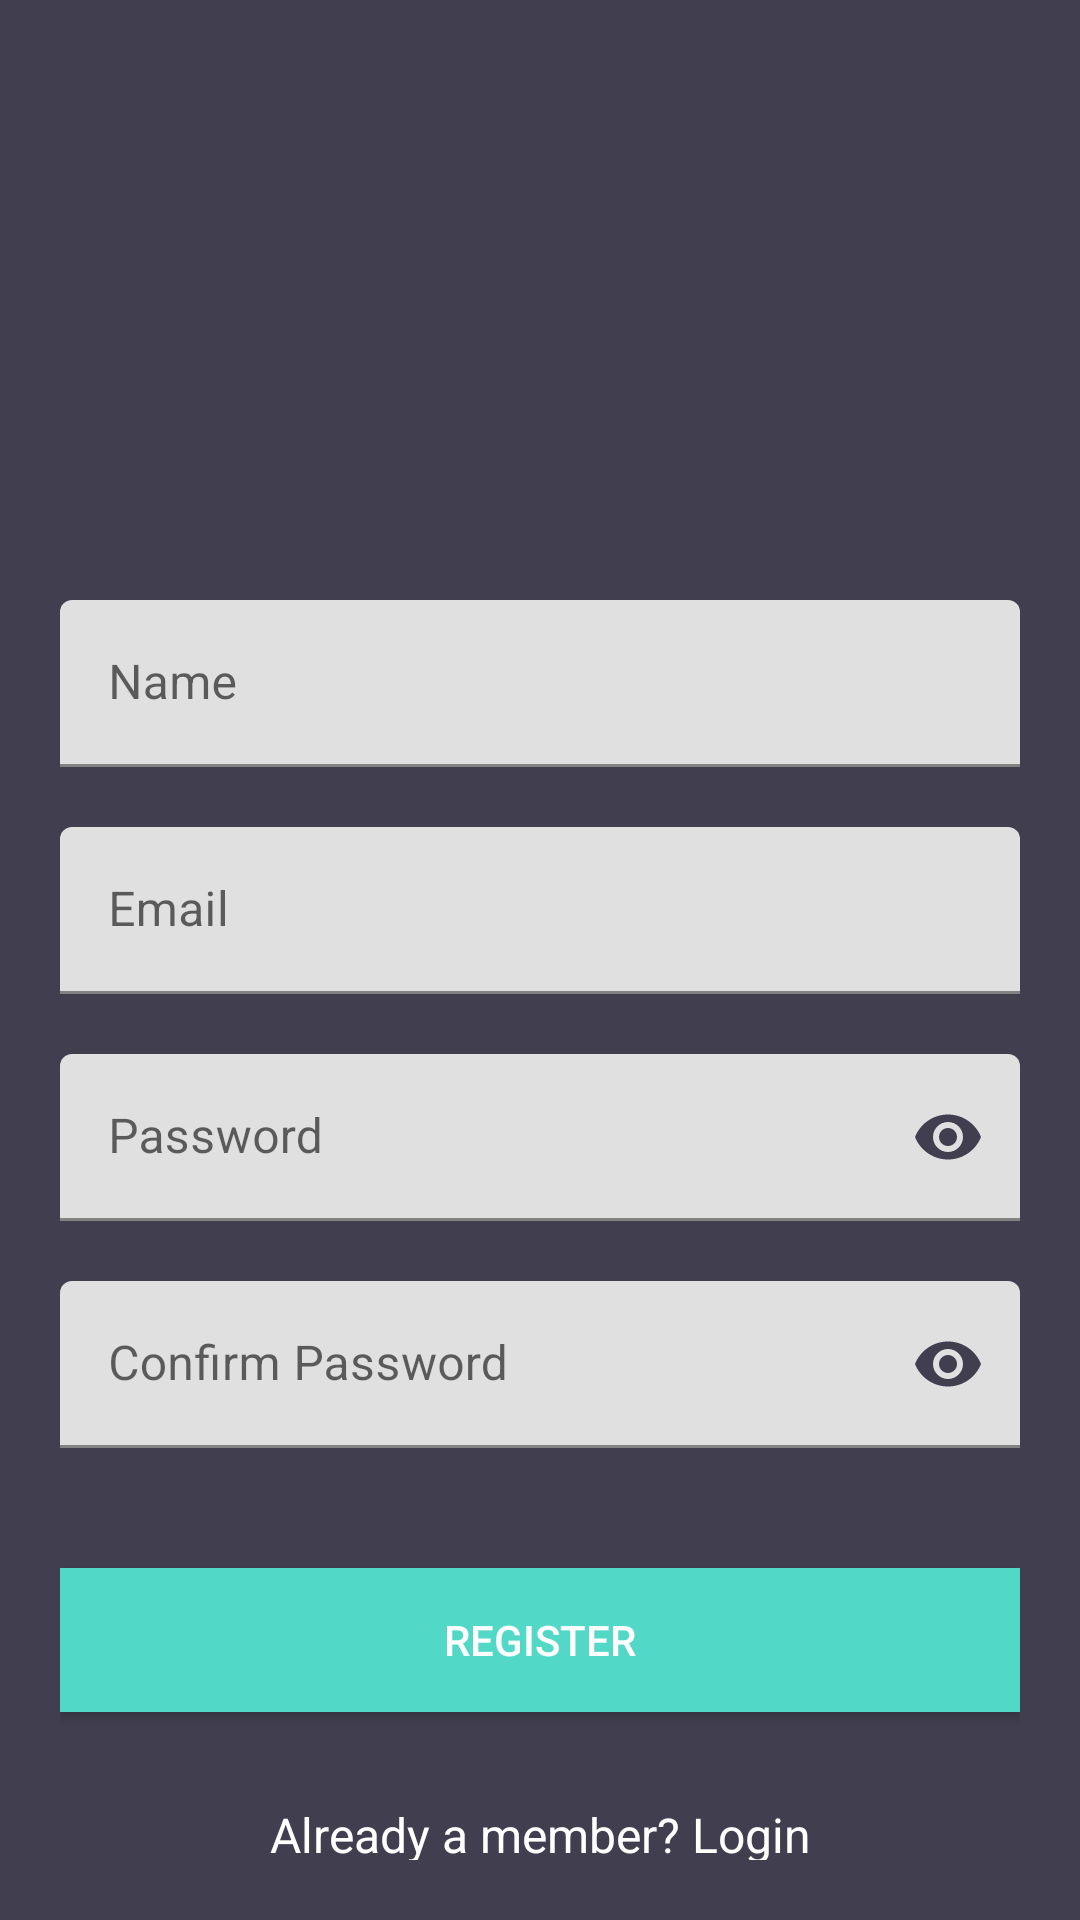

Layout XML and referenced resources for this Android screen:
<!-- AndroidManifest.xml: application theme AppTheme -->
<!-- res/layout/act_register.xml -->
<?xml version="1.0" encoding="utf-8"?>
<androidx.core.widget.NestedScrollView xmlns:android="http://schemas.android.com/apk/res/android"
    xmlns:app="http://schemas.android.com/apk/res-auto"
    xmlns:tools="http://schemas.android.com/tools"
    android:id="@+id/nestedScrollView"
    android:layout_width="match_parent"
    android:layout_height="match_parent"
    android:background="@color/colorBackground"
    android:paddingLeft="20dp"
    android:paddingTop="20dp"
    android:paddingRight="20dp"
    android:paddingBottom="20dp"
    tools:context=".activity.ActRegister">

    <androidx.appcompat.widget.LinearLayoutCompat
        android:layout_width="match_parent"
        android:layout_height="match_parent"
        android:orientation="vertical">

        <androidx.appcompat.widget.AppCompatImageView
            android:layout_width="100dp"
            android:layout_height="100dp"
            android:layout_gravity="center_horizontal"
            android:layout_marginTop="40dp"
            android:src="@drawable/ic_logo" />

        <com.google.android.material.textfield.TextInputLayout
            android:id="@+id/textInputLayoutName"
            android:layout_width="match_parent"
            android:layout_height="wrap_content"
            android:layout_marginTop="40dp">

            <com.google.android.material.textfield.TextInputEditText
                android:id="@+id/textInputEditTextName"
                android:layout_width="match_parent"
                android:layout_height="wrap_content"
                android:hint="@string/hint_name"
                android:imeOptions="actionNext"
                android:inputType="textCapWords"
                android:maxLines="1"
                android:textColor="@color/colorBackground" />
        </com.google.android.material.textfield.TextInputLayout>

        <com.google.android.material.textfield.TextInputLayout
            android:id="@+id/textInputLayoutEmail"
            android:layout_width="match_parent"
            android:layout_height="wrap_content"
            android:layout_marginTop="20dp">

            <com.google.android.material.textfield.TextInputEditText
                android:id="@+id/textInputEditTextEmail"
                android:layout_width="match_parent"
                android:layout_height="wrap_content"
                android:hint="@string/hint_email"
                android:imeOptions="actionNext"
                android:inputType="textEmailAddress"
                android:maxLines="1"
                android:textColor="@color/colorBackground" />
        </com.google.android.material.textfield.TextInputLayout>

        <com.google.android.material.textfield.TextInputLayout
            android:id="@+id/textInputLayoutPassword"
            android:layout_width="match_parent"
            android:layout_height="wrap_content"
            android:layout_marginTop="20dp"
            app:passwordToggleEnabled="true"
            app:passwordToggleTint="@color/colorBackground">

            <com.google.android.material.textfield.TextInputEditText
                android:id="@+id/textInputEditTextPassword"
                android:layout_width="match_parent"
                android:layout_height="wrap_content"
                android:hint="@string/hint_password"
                android:imeOptions="actionNext"
                android:inputType="textPassword"
                android:maxLines="1"
                android:textColor="@color/colorBackground" />
        </com.google.android.material.textfield.TextInputLayout>

        <com.google.android.material.textfield.TextInputLayout
            android:id="@+id/textInputLayoutConfirmPassword"
            android:layout_width="match_parent"
            android:layout_height="wrap_content"
            android:layout_marginTop="20dp"
            app:passwordToggleEnabled="true"
            app:passwordToggleTint="@color/colorBackground">

            <com.google.android.material.textfield.TextInputEditText
                android:id="@+id/textInputEditTextConfirmPassword"
                android:layout_width="match_parent"
                android:layout_height="wrap_content"
                android:hint="@string/hint_confirm_password"
                android:imeOptions="actionDone"
                android:inputType="textPassword"
                android:maxLines="1"
                android:textColor="@color/colorBackground" />
        </com.google.android.material.textfield.TextInputLayout>

        <androidx.appcompat.widget.AppCompatButton
            android:id="@+id/appCompatButtonRegister"
            android:layout_width="match_parent"
            android:layout_height="wrap_content"
            android:layout_marginTop="40dp"
            android:background="@color/colorTextHint"
            android:text="@string/text_register" />

        <androidx.appcompat.widget.AppCompatTextView
            android:id="@+id/appCompatTextViewLoginLink"
            android:layout_width="fill_parent"
            android:layout_height="wrap_content"
            android:layout_marginTop="30dp"
            android:gravity="center"
            android:text="@string/already_a_member_login"
            android:textSize="16sp" />
    </androidx.appcompat.widget.LinearLayoutCompat>
</androidx.core.widget.NestedScrollView>
<!-- resources referenced by this layout -->
<resources>
  <color name="colorBackground">#413e4f</color>
  <color name="colorTextHint">#51d8c7</color>
  <string name="already_a_member_login">Already a member? Login</string>
  <string name="hint_confirm_password">Confirm Password</string>
  <string name="hint_email">Email</string>
  <string name="hint_name">Name</string>
  <string name="hint_password">Password</string>
  <string name="text_register">Register</string>
  <style name="AppTheme" parent="Theme.MaterialComponents.DayNight.NoActionBar">
          <item name="colorPrimary">@color/colorPrimary</item>
          <item name="colorPrimaryDark">@color/colorPrimaryDark</item>
          <item name="colorAccent">@color/colorAccent</item>
          <item name="android:textColor">@color/colorText</item>
          <item name="android:textColorHint">@color/colorText</item>
          <item name="colorControlNormal">@color/colorText</item>
          <item name="colorControlActivated">@color/colorText</item>
          <item name="android:statusBarColor" tools:targetApi="l">@color/colorPrimary</item>
      </style>
  <color name="colorPrimary">#51d8c7</color>
  <color name="colorPrimaryDark">#51d8c7</color>
  <color name="colorAccent">#FFFFFF</color>
  <color name="colorText">#FFFFFF</color>
</resources>
